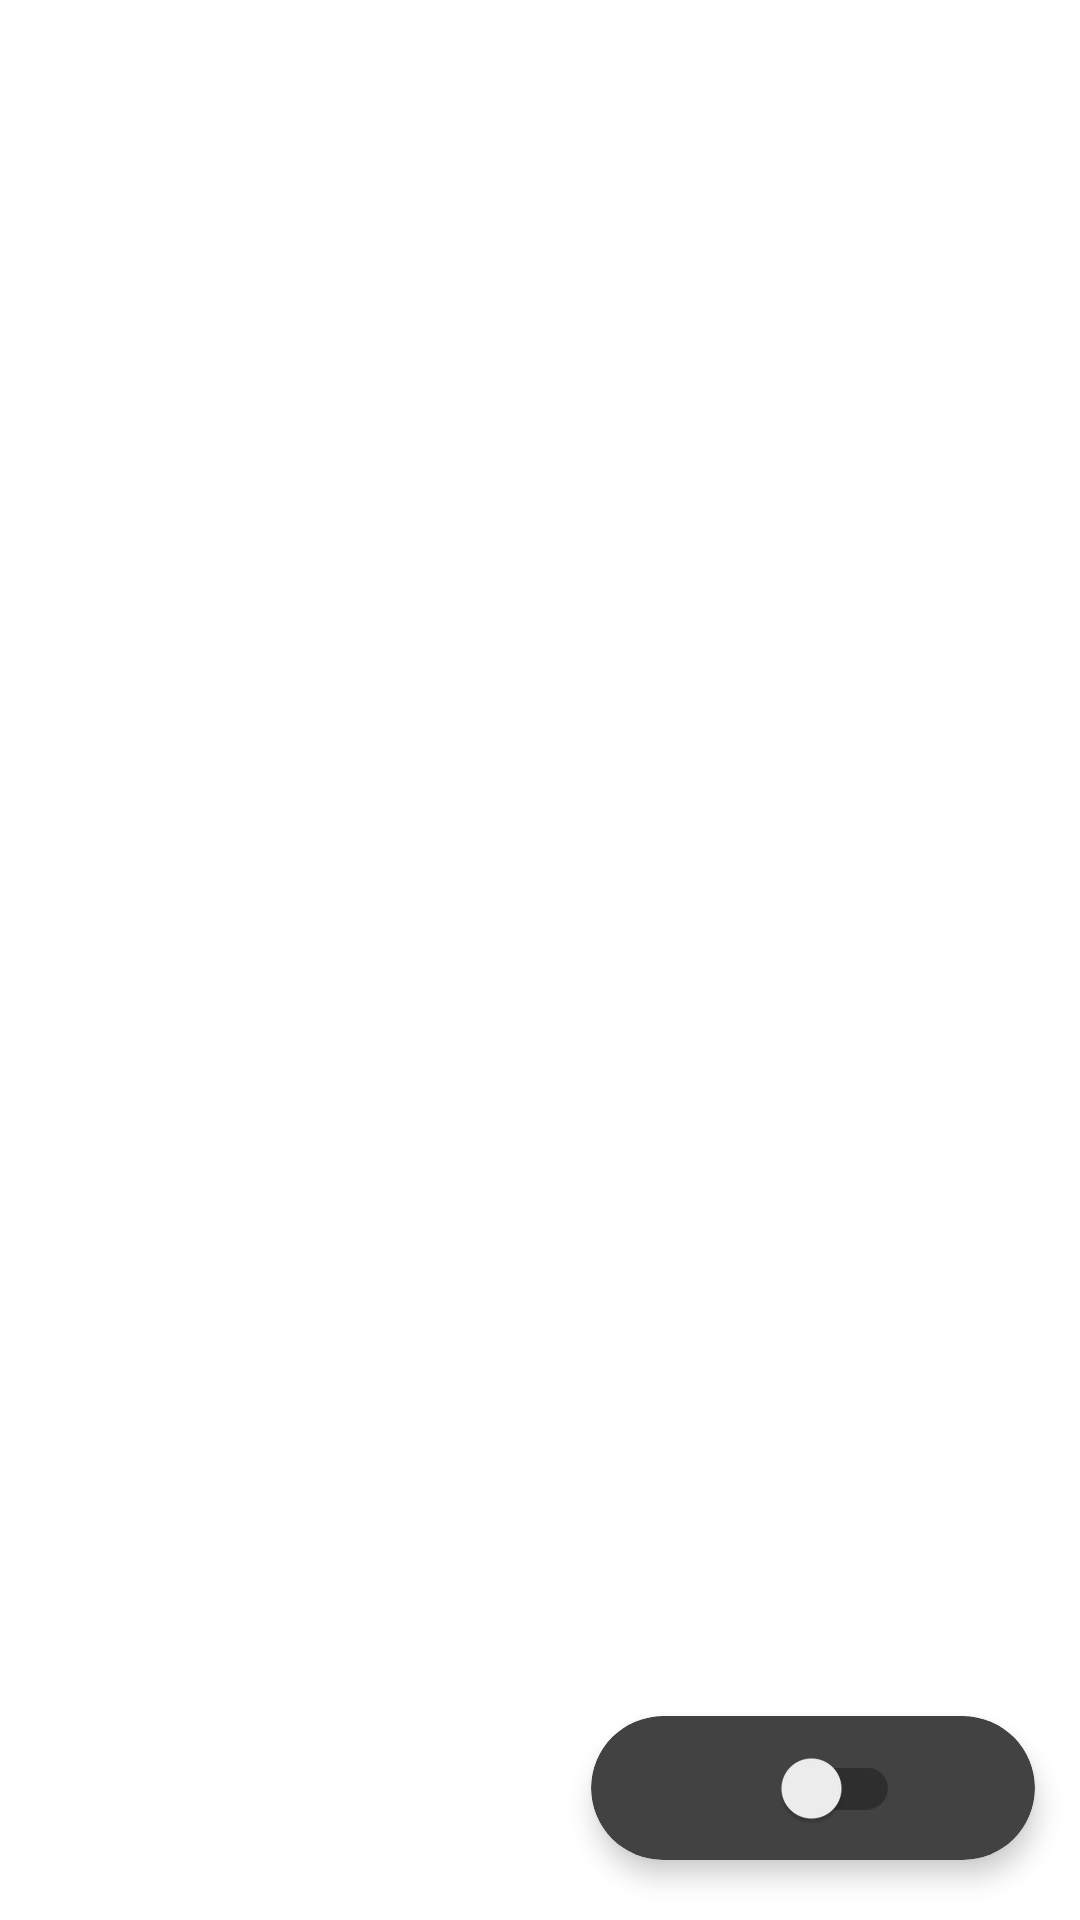

This screen was rendered from an Android layout file. Write that file and the resources it references.
<!-- AndroidManifest.xml: application theme Theme.GitHubUser -->
<!-- res/layout/activity_main.xml -->
<?xml version="1.0" encoding="utf-8"?>
<androidx.constraintlayout.widget.ConstraintLayout xmlns:android="http://schemas.android.com/apk/res/android"
    xmlns:app="http://schemas.android.com/apk/res-auto"
    xmlns:tools="http://schemas.android.com/tools"
    android:layout_width="match_parent"
    android:layout_height="match_parent"
    tools:context=".ui.main.MainActivity">

    <androidx.recyclerview.widget.RecyclerView
        android:id="@+id/rv_github"
        android:layout_width="0dp"
        android:layout_height="0dp"
        app:layout_constraintBottom_toBottomOf="parent"
        app:layout_constraintEnd_toEndOf="parent"
        app:layout_constraintStart_toStartOf="parent"
        app:layout_constraintTop_toTopOf="parent" />

    <ProgressBar
        android:id="@+id/progressBar"
        style="?android:attr/progressBarStyle"
        android:layout_width="wrap_content"
        android:layout_height="wrap_content"
        android:visibility="gone"
        app:layout_constraintBottom_toBottomOf="parent"
        app:layout_constraintEnd_toEndOf="parent"
        app:layout_constraintStart_toStartOf="parent"
        app:layout_constraintTop_toTopOf="parent"
        tools:visibility="visible" />

    <androidx.cardview.widget.CardView
        android:id="@+id/cardView"
        android:layout_width="wrap_content"
        android:layout_height="wrap_content"
        android:backgroundTint="?attr/colorSecondaryVariant"
        app:cardCornerRadius="32dp"
        app:cardElevation="5dp"
        app:layout_constraintBottom_toBottomOf="parent"
        app:layout_constraintEnd_toEndOf="parent"
        android:layout_marginBottom="20dp"
        android:layout_marginEnd="15dp">

        <androidx.constraintlayout.widget.ConstraintLayout
            android:layout_width="match_parent"
            android:layout_height="match_parent">

            <ImageView
                android:id="@+id/imageView3"
                android:layout_width="40dp"
                android:layout_height="40dp"
                android:src="@drawable/ic_baseline_light_mode"
                app:layout_constraintStart_toStartOf="parent"
                app:layout_constraintTop_toTopOf="parent"
                app:layout_constraintBottom_toBottomOf="parent"
                android:layout_marginStart="15dp"/>

            <androidx.appcompat.widget.SwitchCompat
                android:id="@+id/mode"
                android:layout_width="wrap_content"
                android:layout_height="wrap_content"

                app:layout_constraintBottom_toBottomOf="parent"
                app:layout_constraintEnd_toStartOf="@+id/imageView"
                app:layout_constraintStart_toEndOf="@+id/imageView3"
                app:layout_constraintTop_toTopOf="parent" />

            <ImageView
                android:id="@+id/imageView"
                android:layout_width="30dp"
                android:layout_height="30dp"
                app:layout_constraintBottom_toBottomOf="parent"
                app:layout_constraintEnd_toEndOf="parent"
                app:layout_constraintTop_toTopOf="parent"
                app:srcCompat="@drawable/ic_baseline_dark_mode"
                android:layout_marginEnd="15dp"/>

        </androidx.constraintlayout.widget.ConstraintLayout>
    </androidx.cardview.widget.CardView>
</androidx.constraintlayout.widget.ConstraintLayout>
<!-- resources referenced by this layout -->
<resources>
  <style name="Theme.GitHubUser" parent="Theme.MaterialComponents.DayNight.DarkActionBar">
          
          <item name="colorPrimary">@color/black</item>
          <item name="colorPrimaryVariant">@color/black</item>
          <item name="colorOnPrimary">@color/white</item>
          
          <item name="colorSecondary">@color/white</item>
          <item name="colorSecondaryVariant">@color/grayV2</item>
          <item name="colorOnSecondary">@color/black</item>
          
          <item name="android:statusBarColor">?attr/colorPrimary</item>
          
          <item name="android:textColor">?attr/colorOnSecondary</item>
          <item name="cardBackgroundColor">@color/whiteV2</item>
          <item name="android:indeterminateTint">?attr/colorSecondaryVariant</item>
      </style>
  <color name="black">#FF1e1e1e</color>
  <color name="white">#FFFFFFFF</color>
  <color name="grayV2">#FF424242</color>
  <color name="whiteV2">#FFeaeaea</color>
</resources>
